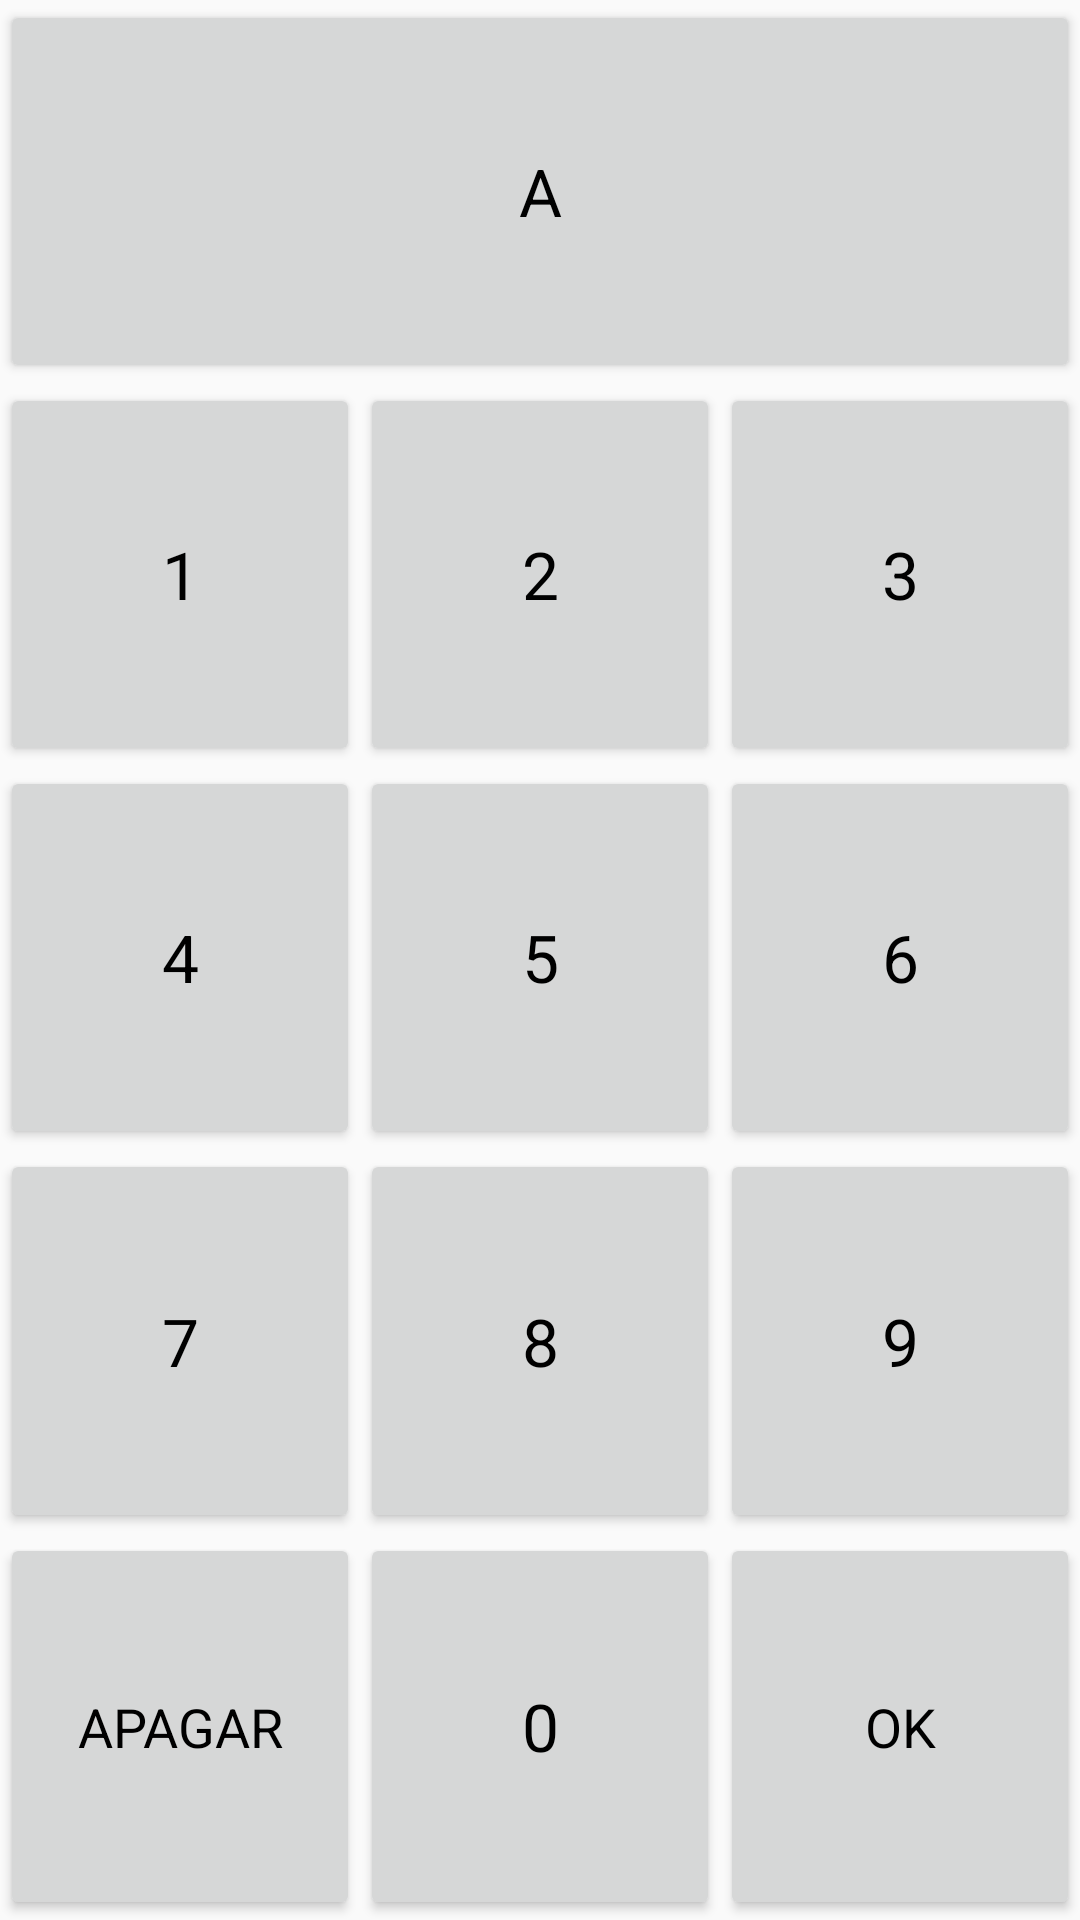

Android layout source for this screen:
<!-- AndroidManifest.xml: application theme AppTheme -->
<!-- res/layout/layout_botoes_letra_a.xml -->
<?xml version="1.0" encoding="utf-8"?>
<TableLayout xmlns:android="http://schemas.android.com/apk/res/android"
    android:layout_width="match_parent"
    android:layout_height="match_parent"
    >
    
    <TableLayout
        android:layout_width="match_parent"
        android:layout_height="0dp"
        android:layout_weight="1"
        android:weightSum="5">

        <TableRow
            android:layout_height="0dp"
            android:layout_width="match_parent"
            android:layout_weight="1">

            <Button
                android:id="@+id/buttonLetraA"
                style="@style/BotaoNumerico"
                android:layout_width="0dp"
                android:layout_height="match_parent"
                android:layout_weight="1"
                android:text="@string/texto_letra_a" />

        </TableRow>

        <TableRow
            android:layout_height="0dp"
            android:layout_width="match_parent"
            android:layout_weight="1"
            android:weightSum="3">
            
            <Button
                android:id="@+id/buttonNum1"
                style="@style/BotaoNumerico"
                android:layout_width="0dp"
                android:layout_height="match_parent"
                android:layout_weight="1"
                android:text="@string/texto_num1" />

            <Button
                android:id="@+id/buttonNum2"
                style="@style/BotaoNumerico"
                android:layout_width="0dp"
                android:layout_height="match_parent"
                android:layout_weight="1"
                android:text="@string/texto_num2" />

            <Button
                android:id="@+id/buttonNum3"
                style="@style/BotaoNumerico"
                android:layout_width="0dp"
                android:layout_height="match_parent"
                android:layout_weight="1"
                android:text="@string/texto_num3" />

        </TableRow>

        <TableRow
            android:layout_height="0dp"
            android:layout_width="match_parent"
            android:layout_weight="1"
            android:weightSum="3">

            <Button
                android:id="@+id/buttonNum4"
                style="@style/BotaoNumerico"
                android:layout_width="0dp"
                android:layout_height="match_parent"
                android:layout_weight="1"
                android:text="@string/texto_num4" />

            <Button
                android:id="@+id/buttonNum5"
                style="@style/BotaoNumerico"
                android:layout_width="0dp"
                android:layout_height="match_parent"
                android:layout_weight="1"
                android:text="@string/texto_num5" />

            <Button
                android:id="@+id/buttonNum6"
                style="@style/BotaoNumerico"
                android:layout_width="0dp"
                android:layout_height="match_parent"
                android:layout_weight="1"
                android:text="@string/texto_num6" />

        </TableRow>

        <TableRow
            android:layout_height="0dp"
            android:layout_width="match_parent"
            android:layout_weight="1"
            android:weightSum="3">

            <Button
                android:id="@+id/buttonNum7"
                style="@style/BotaoNumerico"
                android:layout_width="0dp"
                android:layout_height="match_parent"
                android:layout_weight="1"
                android:text="@string/texto_num7" />

            <Button
                android:id="@+id/buttonNum8"
                style="@style/BotaoNumerico"
                android:layout_width="0dp"
                android:layout_height="match_parent"
                android:layout_weight="1"
                android:text="@string/texto_num8" />

            <Button
                android:id="@+id/buttonNum9"
                style="@style/BotaoNumerico"
                android:layout_width="0dp"
                android:layout_height="match_parent"
                android:layout_weight="1"
                android:text="@string/texto_num9" />

        </TableRow>

       <TableRow
            android:layout_height="0dp"
            android:layout_width="match_parent"
            android:layout_weight="1"
            android:weightSum="3">

            <Button
                android:id="@+id/buttonCancPadrao"
                style="@style/BotaoNumOkCanc"
                android:layout_width="0dp"
                android:layout_height="match_parent"
                android:layout_weight="1"
                android:text="@string/texto_padrao_canc" />

           <Button
               android:id="@+id/buttonNum0"
               style="@style/BotaoNumerico"
               android:layout_width="0dp"
               android:layout_height="match_parent"
               android:layout_weight="1"
               android:text="@string/texto_num0" />

           <Button
               android:id="@+id/buttonOkPadrao"
               style="@style/BotaoNumOkCanc"
               android:layout_width="0dp"
               android:layout_height="match_parent"
               android:layout_weight="1"
               android:text="@string/texto_padrao_ok" />

        </TableRow>
        
    </TableLayout>
    
</TableLayout>
<!-- resources referenced by this layout -->
<resources>
  <string name="texto_letra_a">A</string>
  <string name="texto_num0">0</string>
  <string name="texto_num1">1</string>
  <string name="texto_num2">2</string>
  <string name="texto_num3">3</string>
  <string name="texto_num4">4</string>
  <string name="texto_num5">5</string>
  <string name="texto_num6">6</string>
  <string name="texto_num7">7</string>
  <string name="texto_num8">8</string>
  <string name="texto_num9">9</string>
  <string name="texto_padrao_canc">APAGAR</string>
  <string name="texto_padrao_ok">OK</string>
  <style name="BotaoNumOkCanc">
          <item name="android:textAppearance">?android:attr/textAppearanceLargeInverse</item>
          <item name="android:textColor">#000000</item>
          <item name="android:textSize">@dimen/fonte_num_ok_canc</item>
      </style>
  <style name="BotaoNumerico">
          <item name="android:textAppearance">?android:attr/textAppearanceLargeInverse</item>
          <item name="android:textColor">#000000</item>
      </style>
  <style name="AppTheme" parent="Theme.AppCompat.Light.DarkActionBar">
          
          <item name="colorPrimary">@color/colorPrimary</item>
          <item name="colorPrimaryDark">@color/colorPrimaryDark</item>
          <item name="colorAccent">@color/colorAccent</item>
      </style>
  <dimen name="fonte_num_ok_canc">18dp</dimen>
  <color name="colorPrimary">#008577</color>
  <color name="colorPrimaryDark">#00574B</color>
  <color name="colorAccent">#D81B60</color>
</resources>
